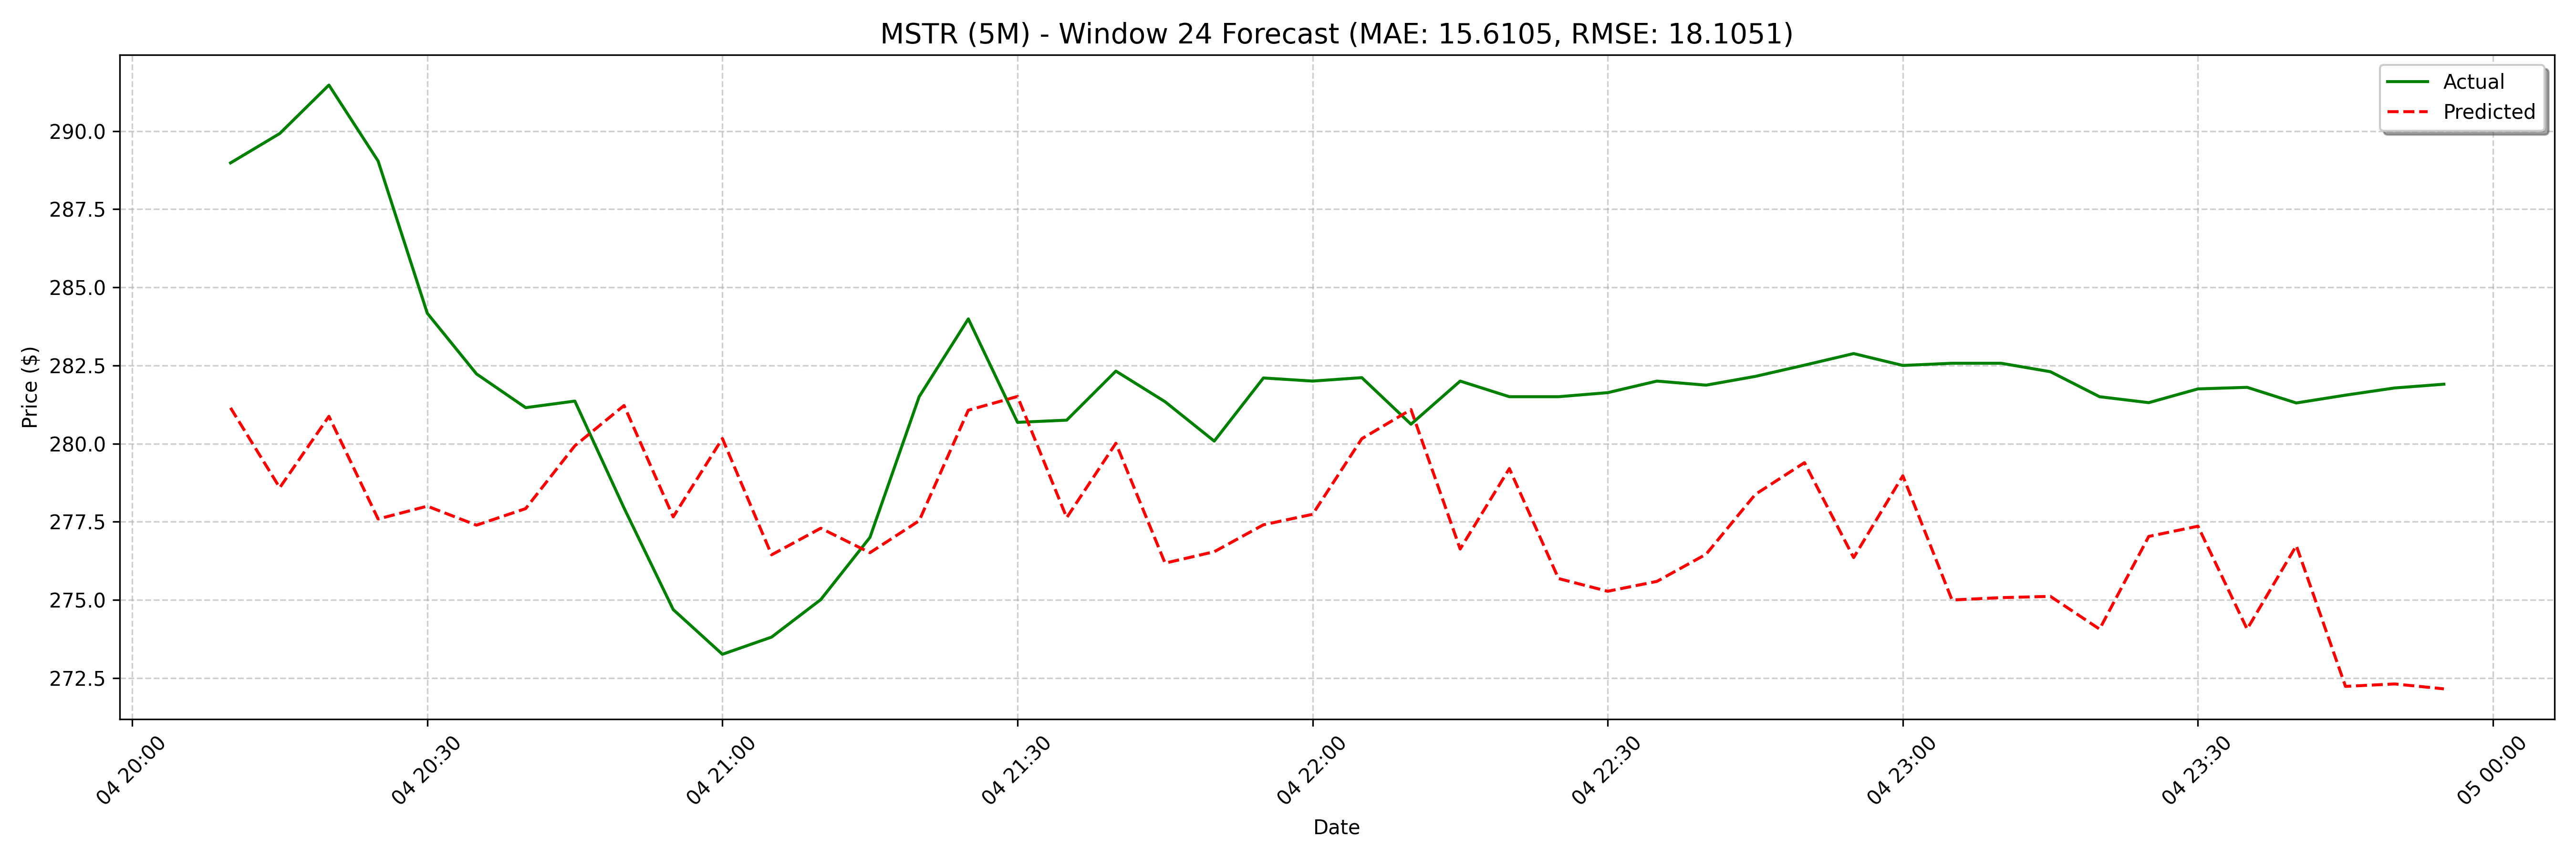

Data behind this chart, as committed beside it:
date, actual, forecast
2025-03-04 20:10:00, 289, 281.1
2025-03-04 20:15:00, 289.9, 278.6
2025-03-04 20:20:00, 291.5, 280.9
2025-03-04 20:25:00, 289, 277.6
2025-03-04 20:30:00, 284.2, 278
2025-03-04 20:35:00, 282.2, 277.4
2025-03-04 20:40:00, 281.1, 277.9
2025-03-04 20:45:00, 281.4, 279.9
2025-03-04 20:50:00, 277.9, 281.2
2025-03-04 20:55:00, 274.7, 277.7
2025-03-04 21:00:00, 273.3, 280.2
2025-03-04 21:05:00, 273.8, 276.4
2025-03-04 21:10:00, 275, 277.3
2025-03-04 21:15:00, 277.0, 276.5
2025-03-04 21:20:00, 281.5, 277.5
2025-03-04 21:25:00, 284, 281.1
2025-03-04 21:30:00, 280.7, 281.5
2025-03-04 21:35:00, 280.8, 277.6
2025-03-04 21:40:00, 282.3, 280
2025-03-04 21:45:00, 281.3, 276.2
2025-03-04 21:50:00, 280.1, 276.5
2025-03-04 21:55:00, 282.1, 277.4
2025-03-04 22:00:00, 282.0, 277.7
2025-03-04 22:05:00, 282.1, 280.2
2025-03-04 22:10:00, 280.6, 281.1
2025-03-04 22:15:00, 282.0, 276.6
2025-03-04 22:20:00, 281.5, 279.2
2025-03-04 22:25:00, 281.5, 275.7
2025-03-04 22:30:00, 281.6, 275.3
2025-03-04 22:35:00, 282.0, 275.6
2025-03-04 22:40:00, 281.9, 276.5
2025-03-04 22:45:00, 282.1, 278.4
2025-03-04 22:50:00, 282.5, 279.4
2025-03-04 22:55:00, 282.9, 276.4
2025-03-04 23:00:00, 282.5, 279
2025-03-04 23:05:00, 282.6, 275
2025-03-04 23:10:00, 282.6, 275.1
2025-03-04 23:15:00, 282.3, 275.1
2025-03-04 23:20:00, 281.5, 274.1
2025-03-04 23:25:00, 281.3, 277
2025-03-04 23:30:00, 281.8, 277.4
2025-03-04 23:35:00, 281.8, 274.1
2025-03-04 23:40:00, 281.3, 276.7
2025-03-04 23:45:00, 281.6, 272.2
2025-03-04 23:50:00, 281.8, 272.3
2025-03-04 23:55:00, 281.9, 272.2
2025-03-05 09:00:00, 280.5, 272.8
2025-03-05 09:05:00, 281.5, 275
2025-03-05 09:10:00, 281.5, 275.6
2025-03-05 09:15:00, 282.6, 270.2
2025-03-05 09:20:00, 284.5, 272.7
2025-03-05 09:25:00, 284.6, 269.2
2025-03-05 09:30:00, 284.4, 269.4
2025-03-05 09:35:00, 282.8, 269.2
2025-03-05 09:40:00, 283.5, 268.9
2025-03-05 09:45:00, 283.3, 271.2
2025-03-05 09:50:00, 282.2, 272.1
2025-03-05 09:55:00, 282.1, 266.6
2025-03-05 10:00:00, 282.9, 269.7
2025-03-05 10:05:00, 282.4, 265.2
... 68 more rows
